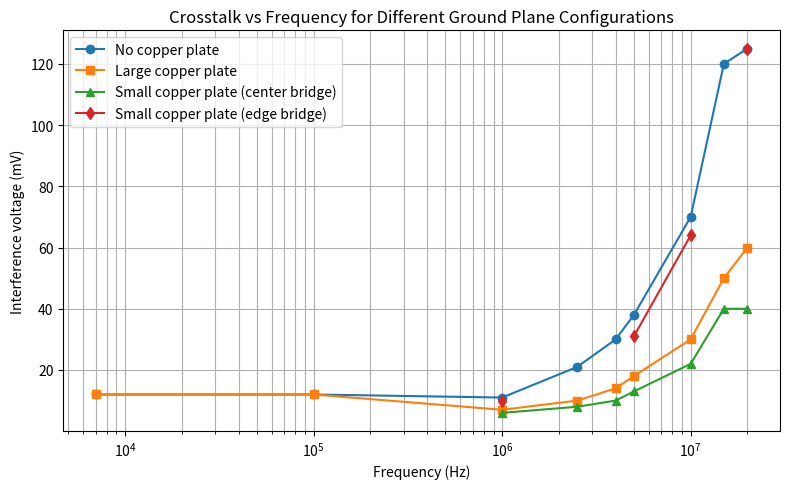

Write Python code to recreate this figure.
import matplotlib.pyplot as plt

# 频率（Hz）
freq = [7e3, 1e5, 1e6, 2.5e6, 4e6, 5e6, 1e7, 1.5e7, 2e7]
# 各种接地配置下的干扰电压（mV）
no_copper = [12, 12, 11, 21, 30, 38, 70, 120, 125]
large_copper = [12, 12, 7, 10, 14, 18, 30, 50, 60]
small_copper_mid = [None, None, 6, 8, 10, 13, 22, 40, 40]
small_copper_edge = [None, None, 10, None, None, 31, 64, None, 125]

plt.figure(figsize=(8,5))
plt.plot(freq, no_copper, 'o-', label='No copper plate')
plt.plot(freq, large_copper, 's-', label='Large copper plate')
plt.plot(freq, small_copper_mid, '^-', label='Small copper plate (center bridge)')
plt.plot(freq, small_copper_edge, 'd-', label='Small copper plate (edge bridge)')
plt.xscale('log')
plt.xlabel('Frequency (Hz)')
plt.ylabel('Interference voltage (mV)')
plt.title('Crosstalk vs Frequency for Different Ground Plane Configurations')
plt.legend()
plt.grid(True, which='both')
plt.tight_layout()
plt.savefig('output_B.png')  # 保存为图片
# plt.show()  # 可选，显示图像
